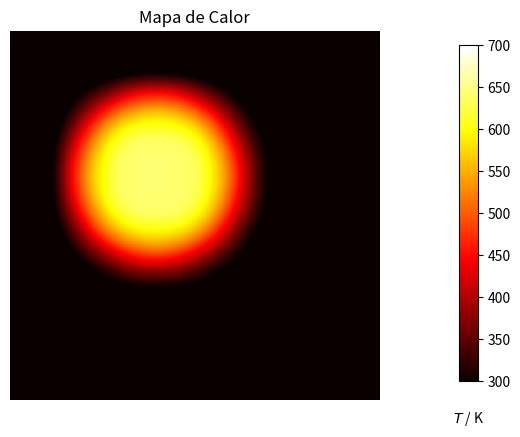

Recreate this plot in Python. (Note: this script raises an exception after producing the figure.)
import numpy as np
import matplotlib.pyplot as plt
##PARA ANIMACION
import matplotlib.animation as animation
##

dx = dy = 0.1
D = 4.

Tcool, Thot = 300, 700

nx, ny = 128, 128

dx2, dy2 = dx*dx, dy*dy
dt = dx2 * dy2 / (2 * D * (dx2 + dy2))
def do_timestep(u0, u):
    # Propagate with forward-difference in time, central-difference in space
    for i in range(nx):
        for j in range(ny):
            if i*(nx-i-1)*j*(ny-j-1) != 0:
                u[i][j] = u0[i][j] +  (D * dt/dx2) * ( u0[i-1][j]+u0[i+1][j]+u0[i][j-1]+u0[i][j+1]
                                - 4.0*u0[i][j] )
            
    u0 = u.copy()
    return u0, u

# Initial conditions - ring of inner radius r, width dr centred at (cx,cy) (mm)
r, cx, cy = 3, 5, 5 
r2 = r**2

u0 = np.array([ [ (Thot if ((i*dx-cx)**2 + (j*dy-cy)**2) < r2 else Tcool) for i in range(nx) ] for j in range(ny) ])
u = np.array([ [0 for i in range(nx)] for i in range(ny) ]) 
# Number of timesteps
nsteps = 500
####ESTE QUEDO PARA GRAFICAR
#Esta funcion lo uqe hace es meterle la matriz a la animacion
def animate(data, im):
    im.set_data(data)
#funcion que "genera" los datos
def step(u0,u):
    i=0
    while i<1000:
        u0, data = do_timestep(u0, u)
        print(i)
        i+=1
        yield data
#Tdoa la configuracion inicial aqui de la grafica
fig, ax = plt.subplots()
fig.subplots_adjust(right=0.85)
cbar_ax = fig.add_axes([0.9, 0.15, 0.03, 0.7])
cbar_ax.set_xlabel('$T$ / K', labelpad=20)
im = ax.imshow(u, cmap=plt.get_cmap('hot'), vmin=Tcool,vmax=Thot)
fig.colorbar(im, cax=cbar_ax)
ax.set_axis_off()
ax.set_title("Mapa de Calor")
#aqui acaba la configuracion
"""la siguiente linea hace la animacion
recibe la figura, la funcion que actualiza, la funcion que genera,
"""
ani = animation.FuncAnimation(
    fig, animate, step(u0,u), interval=1,save_count=1000, repeat=True,repeat_delay=1, fargs=(im,))
#plt.show()
#ani.save("test.mp4", fps=10)
ani.save('animationMAX.mp4', fps=20, writer="ffmpeg", codec="libx264")
